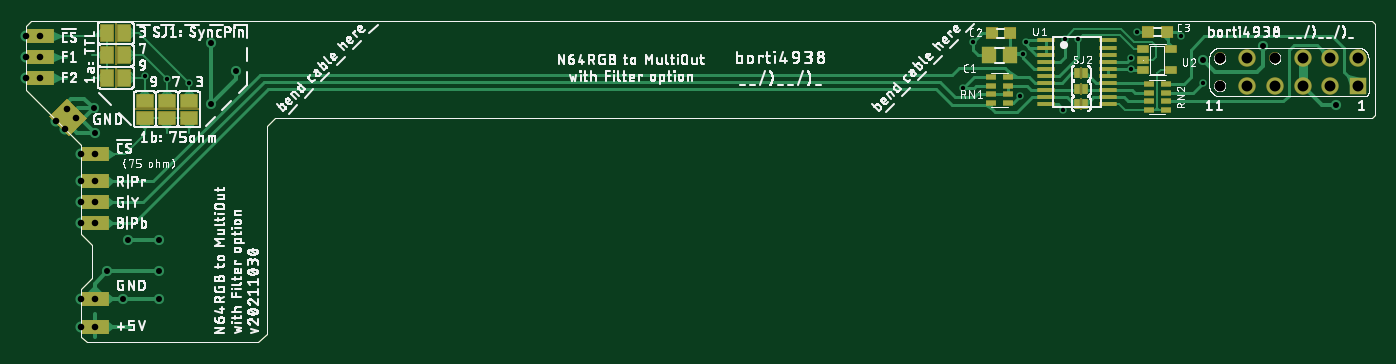
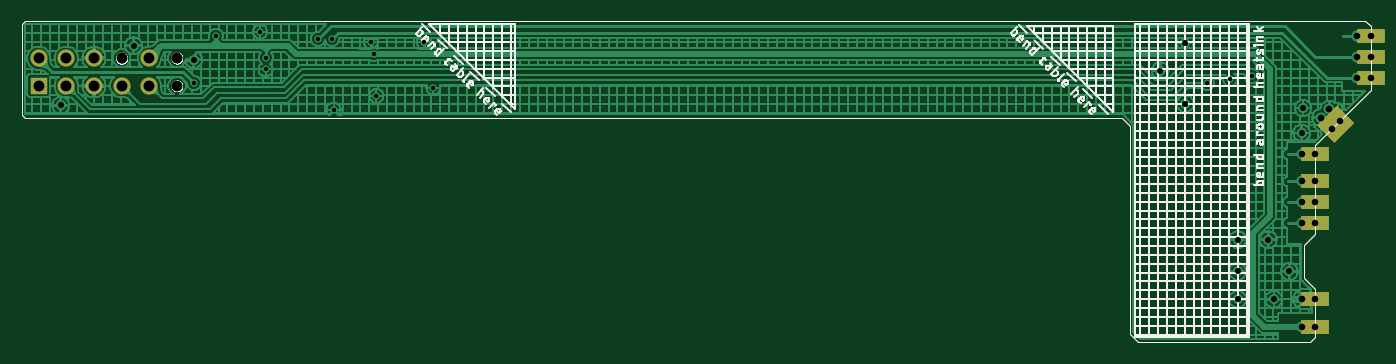
Circuit board: 8 layer files. Board 124.1 x 29.5 mm.
- drill: n64rgb2moutfilter.DRD (984 bytes)
- bottom_copper: n64rgb2moutfilter.GBL (75258 bytes)
- bottom_silk: n64rgb2moutfilter.GBO (73692 bytes)
- paste: n64rgb2moutfilter.GBP (302 bytes)
- bottom_mask: n64rgb2moutfilter.GBS (15024 bytes)
- top_copper: n64rgb2moutfilter.GTL (30749 bytes)
- top_silk: n64rgb2moutfilter.GTO (299667 bytes)
- top_mask: n64rgb2moutfilter.GTS (16885 bytes)

=== drill: n64rgb2moutfilter.DRD ===
M48
;GenerationSoftware,Autodesk,EAGLE,9.6.2*%
;CreationDate,2022-07-13T20:55:59Z*%
FMAT,2
ICI,OFF
METRIC,TZ,000.000
T4C0.400
T3C0.550
T2C0.600
T1C1.000
%
G90
M71
T1
X109474Y26162
X122174Y23622
X109474Y23622
X114554Y23622
X112014Y26162
X117094Y26162
X117094Y23622
X119634Y26162
X112014Y23622
X119634Y23622
X122174Y26162
X114554Y26162
T2
X5080Y4064
X6350Y4064
X4572Y20701
X3556Y19685
X6350Y12954
X5080Y1524
X6350Y1524
X0Y28194
X3810Y21463
X1270Y28194
X0Y26289
X1270Y26289
X1270Y24384
X0Y24384
X6350Y14859
X5080Y11049
X6350Y11049
X5080Y17399
X6350Y17399
X5080Y14859
X2794Y20447
X5080Y12954
T3
X7493Y6604
X8890Y4064
X6223Y21590
X6350Y19304
X9398Y9525
X12192Y4064
X12192Y6604
X113462Y27305
X107950Y26035
X19304Y25019
X17018Y27559
X120142Y21844
X17018Y21971
X12192Y9525
T4
X91694Y27645
X91186Y22699
X12954Y24257
X107950Y23901
X105918Y28199
X96520Y27940
X95250Y27940
X14986Y23876
X101346Y26218
X10922Y24511
X101854Y28575
X101346Y25146
X95123Y21429
X85979Y23461
X86843Y27620
X91440Y26543
M30
=== bottom_copper: n64rgb2moutfilter.GBL (75258 bytes, source omitted) ===
=== bottom_silk: n64rgb2moutfilter.GBO (73692 bytes, source omitted) ===
=== paste: n64rgb2moutfilter.GBP ===
G04 EAGLE Gerber X2 export*
%TF.Part,Single*%
%TF.FileFunction,Other,padmask bottom*%
%TF.FilePolarity,Positive*%
%TF.GenerationSoftware,Autodesk,EAGLE,9.6.2*%
%TF.CreationDate,2022-07-13T20:55:59Z*%
G75*
%MOMM*%
%FSLAX34Y34*%
%LPD*%
%INpadmask bottom*%
%AMOC8*
5,1,8,0,0,1.08239X$1,22.5*%
G01*


M02*

=== bottom_mask: n64rgb2moutfilter.GBS (15024 bytes, source omitted) ===
=== top_copper: n64rgb2moutfilter.GTL (30749 bytes, source omitted) ===
=== top_silk: n64rgb2moutfilter.GTO (299667 bytes, source omitted) ===
=== top_mask: n64rgb2moutfilter.GTS (16885 bytes, source omitted) ===
